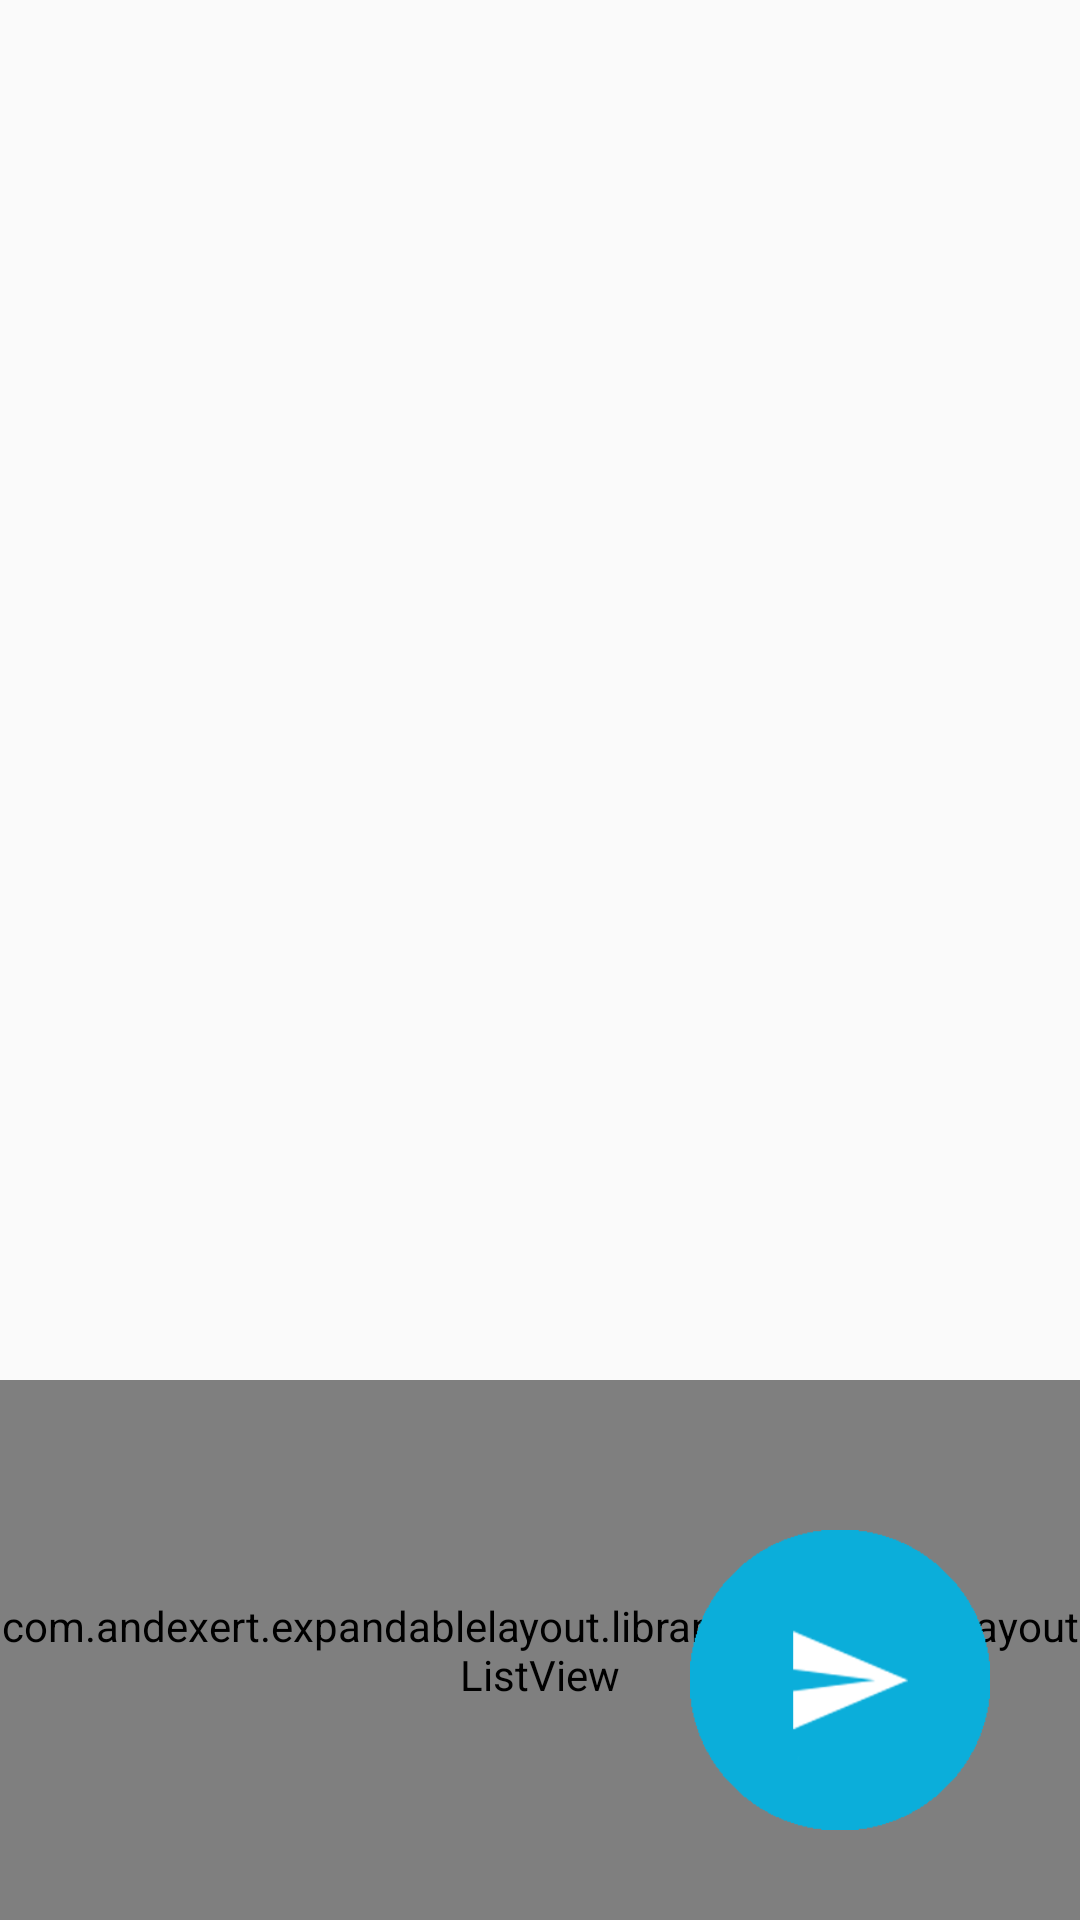

Reconstruct the res/layout file that produces this screen, plus the resources it refers to.
<!-- AndroidManifest.xml: application theme AppTheme -->
<!-- res/layout/content_write_message.xml -->
<?xml version="1.0" encoding="utf-8"?>
<RelativeLayout xmlns:android="http://schemas.android.com/apk/res/android"
    xmlns:tools="http://schemas.android.com/tools"
    android:layout_width="match_parent"
    android:layout_height="match_parent"
    xmlns:expandable="http://schemas.android.com/apk/res-auto"
    android:layout_marginTop="?attr/actionBarSize"
    tools:context=".activity.MainActivity">

    <ImageView
        android:id="@+id/letter"
        android:layout_width="match_parent"
        android:layout_height="match_parent"
        android:layout_alignParentBottom="true"
        android:layout_marginBottom="-400dp"
        android:src="@drawable/letter"
        android:visibility="invisible" />

    <RelativeLayout
        android:id="@+id/paper_background"
        android:layout_width="310dp"
        android:layout_height="400dp"
        android:layout_centerHorizontal="true"
        android:layout_marginLeft="18dp"
        android:layout_marginTop="20dp"
        android:padding="24dp">

        <EditText
            android:id="@+id/editText"
            android:layout_width="fill_parent"
            android:textSize="28sp"
            android:layout_height="400dp"
            android:background="@android:color/transparent"
            android:gravity="top|left"
            android:inputType="textMultiLine"
            android:lines="30"
            android:maxLines="30"
            android:minLines="6"

            android:scrollbars="vertical" />
    </RelativeLayout>

    <ImageView
        android:id="@+id/send"
        android:layout_width="100dp"
        android:layout_height="100dp"
        android:layout_alignParentBottom="true"
        android:layout_alignParentRight="true"
        android:layout_marginBottom="30dp"
        android:layout_marginRight="30dp"
        android:elevation="10dp"
        android:src="@drawable/send_mail_btn" />

    <com.andexert.expandablelayout.library.ExpandableLayoutListView
        android:id="@+id/listview"
        android:layout_width="match_parent"
        android:layout_height="180dp"
        android:layout_alignParentBottom="true"
        android:layout_alignParentStart="true"
        android:background="#BB2A709C"
        />
    <ImageView
        android:id="@+id/letter_top"
        android:layout_width="match_parent"
        android:layout_height="match_parent"
        android:layout_alignParentBottom="true"
        android:layout_marginBottom="-400dp"
        android:src="@drawable/letter_cover"
        android:visibility="invisible" />
</RelativeLayout>
<!-- resources referenced by this layout -->
<resources>
  <!-- drawable letter: png bitmap (drawable, 56106 bytes) -->
  <!-- drawable letter_cover: png bitmap (drawable, 47239 bytes) -->
  <!-- drawable send_mail_btn: png bitmap (drawable, 21789 bytes) -->
  <style name="AppTheme" parent="Theme.AppCompat.Light.NoActionBar">
          
          <item name="colorPrimary">@color/colorPrimary</item>
          <item name="colorPrimaryDark">@color/colorPrimaryDark</item>
          <item name="colorAccent">@color/colorAccent</item>
      </style>
  <color name="colorPrimary">#2A709C</color>
  <color name="colorPrimaryDark">#385B74</color>
  <color name="colorAccent">#FF4081</color>
</resources>
